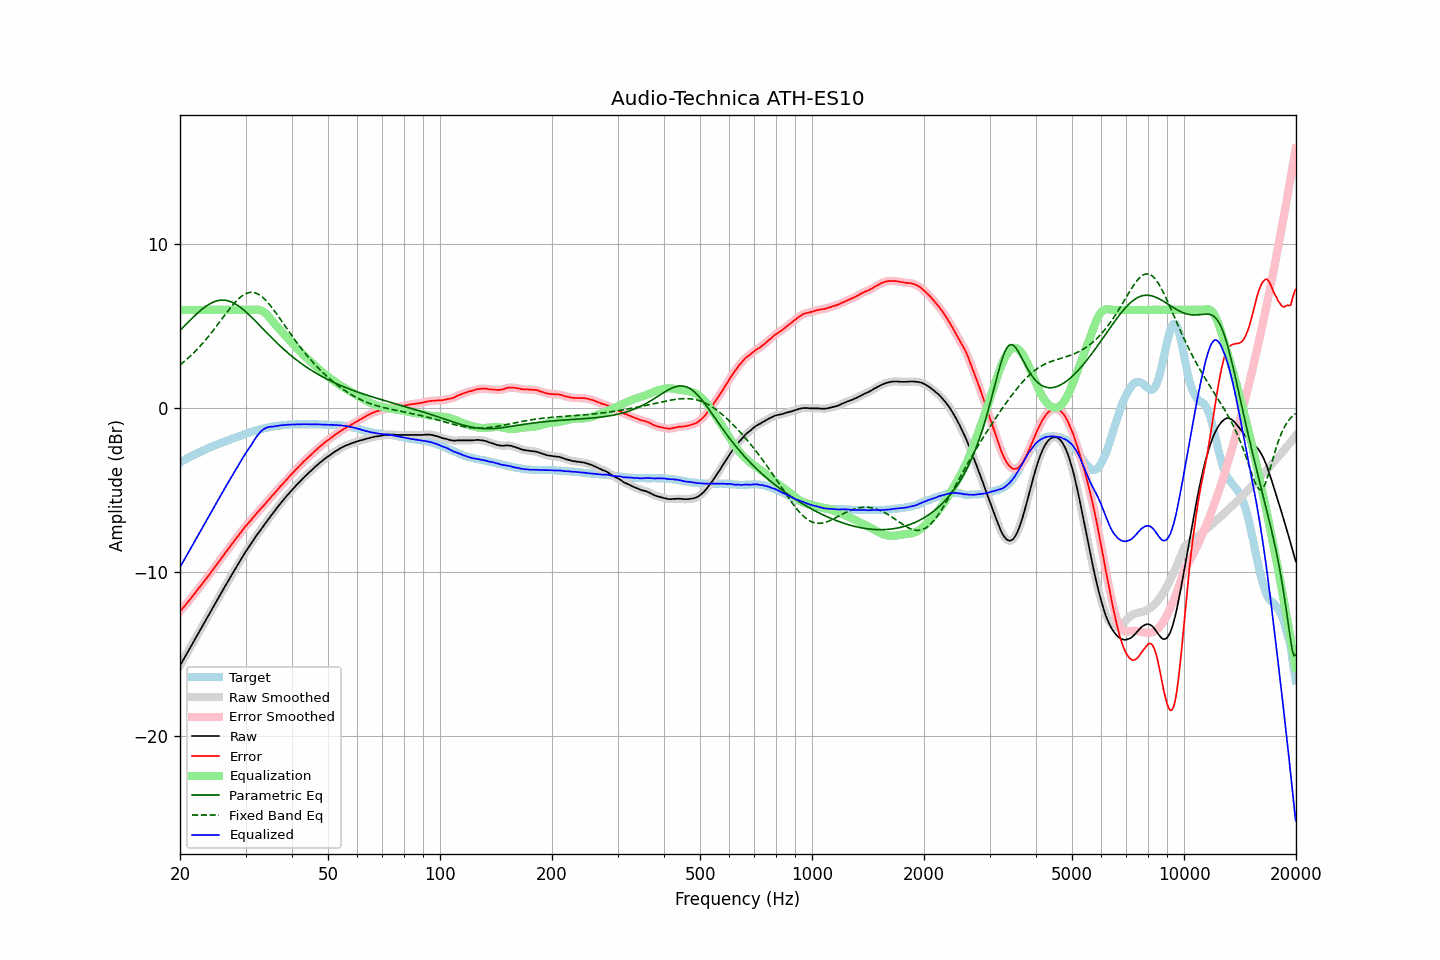

The file beside this chart, header and first rows:
frequency, raw, error, smoothed, error_smoothed, equalization, parametric_eq, fixed_band_eq, equalized_raw, equalized_smoothed, target
20.00, -15.68, -12.38, -15.68, -12.38, 6.00, 4.75, 2.65, -9.68, -9.68, -3.30
20.20, -15.51, -12.27, -15.51, -12.27, 6.00, 4.85, 2.73, -9.51, -9.51, -3.24
20.40, -15.34, -12.15, -15.34, -12.15, 6.00, 4.95, 2.81, -9.34, -9.34, -3.19
20.61, -15.17, -12.04, -15.17, -12.03, 6.00, 5.05, 2.89, -9.17, -9.17, -3.13
20.81, -14.99, -11.91, -14.99, -11.91, 6.00, 5.15, 2.97, -8.99, -8.99, -3.08
21.02, -14.82, -11.80, -14.82, -11.80, 6.00, 5.25, 3.06, -8.82, -8.82, -3.02
21.23, -14.65, -11.68, -14.65, -11.68, 6.00, 5.35, 3.15, -8.65, -8.65, -2.97
21.44, -14.48, -11.56, -14.48, -11.55, 6.00, 5.44, 3.24, -8.48, -8.48, -2.92
21.66, -14.30, -11.43, -14.30, -11.43, 6.00, 5.54, 3.33, -8.30, -8.30, -2.87
21.87, -14.13, -11.30, -14.13, -11.31, 6.00, 5.63, 3.43, -8.13, -8.13, -2.82
22.09, -13.96, -11.19, -13.96, -11.18, 6.00, 5.72, 3.53, -7.96, -7.96, -2.77
22.31, -13.79, -11.06, -13.79, -11.06, 6.00, 5.81, 3.63, -7.79, -7.79, -2.72
22.54, -13.61, -10.93, -13.61, -10.93, 6.00, 5.90, 3.74, -7.61, -7.61, -2.68
22.76, -13.44, -10.80, -13.44, -10.80, 6.00, 5.98, 3.84, -7.44, -7.44, -2.63
22.99, -13.27, -10.68, -13.27, -10.67, 6.00, 6.06, 3.95, -7.27, -7.27, -2.59
23.22, -13.09, -10.55, -13.09, -10.55, 6.00, 6.14, 4.07, -7.09, -7.09, -2.55
23.45, -12.92, -10.41, -12.92, -10.42, 6.00, 6.21, 4.18, -6.92, -6.92, -2.51
23.69, -12.75, -10.30, -12.75, -10.29, 6.00, 6.28, 4.30, -6.75, -6.75, -2.46
23.92, -12.58, -10.16, -12.58, -10.16, 6.00, 6.34, 4.42, -6.58, -6.58, -2.42
24.16, -12.40, -10.03, -12.40, -10.03, 6.00, 6.40, 4.54, -6.40, -6.40, -2.37
24.40, -12.23, -9.90, -12.23, -9.90, 6.00, 6.45, 4.67, -6.23, -6.23, -2.33
24.65, -12.06, -9.77, -12.05, -9.77, 6.00, 6.49, 4.79, -6.06, -6.05, -2.29
24.89, -11.88, -9.63, -11.88, -9.63, 6.00, 6.53, 4.92, -5.88, -5.88, -2.25
25.14, -11.71, -9.50, -11.71, -9.50, 6.00, 6.55, 5.05, -5.71, -5.71, -2.21
25.39, -11.54, -9.37, -11.54, -9.37, 6.00, 6.58, 5.18, -5.54, -5.54, -2.17
25.65, -11.37, -9.24, -11.37, -9.24, 6.00, 6.59, 5.31, -5.37, -5.37, -2.13
25.91, -11.19, -9.10, -11.19, -9.10, 6.00, 6.60, 5.44, -5.19, -5.19, -2.09
26.16, -11.02, -8.97, -11.02, -8.97, 6.00, 6.60, 5.57, -5.02, -5.02, -2.05
26.43, -10.85, -8.83, -10.85, -8.84, 6.00, 6.59, 5.71, -4.85, -4.85, -2.02
26.69, -10.69, -8.71, -10.69, -8.71, 6.00, 6.57, 5.83, -4.69, -4.69, -1.98
26.96, -10.52, -8.58, -10.52, -8.57, 6.00, 6.55, 5.96, -4.52, -4.52, -1.94
27.23, -10.35, -8.44, -10.35, -8.44, 6.00, 6.52, 6.09, -4.35, -4.35, -1.91
27.50, -10.18, -8.31, -10.18, -8.31, 6.00, 6.48, 6.21, -4.18, -4.18, -1.87
27.77, -10.02, -8.18, -10.02, -8.18, 6.00, 6.44, 6.32, -4.02, -4.02, -1.83
28.05, -9.85, -8.04, -9.85, -8.05, 6.00, 6.39, 6.43, -3.85, -3.85, -1.81
28.33, -9.69, -7.92, -9.69, -7.92, 6.00, 6.33, 6.54, -3.69, -3.69, -1.77
28.62, -9.52, -7.79, -9.52, -7.79, 6.00, 6.27, 6.64, -3.52, -3.52, -1.73
28.90, -9.36, -7.67, -9.36, -7.67, 6.00, 6.20, 6.73, -3.36, -3.36, -1.69
29.19, -9.19, -7.53, -9.19, -7.54, 6.00, 6.13, 6.81, -3.19, -3.19, -1.66
29.48, -9.03, -7.41, -9.03, -7.41, 6.00, 6.05, 6.88, -3.03, -3.03, -1.62
29.78, -8.87, -7.29, -8.87, -7.29, 6.00, 5.97, 6.94, -2.87, -2.87, -1.58
30.08, -8.71, -7.16, -8.72, -7.17, 6.00, 5.88, 6.99, -2.71, -2.72, -1.55
30.38, -8.57, -7.06, -8.57, -7.05, 6.00, 5.79, 7.03, -2.57, -2.57, -1.51
30.68, -8.42, -6.94, -8.42, -6.94, 6.00, 5.70, 7.06, -2.42, -2.42, -1.48
30.99, -8.28, -6.84, -8.28, -6.83, 6.00, 5.61, 7.07, -2.28, -2.28, -1.45
31.30, -8.13, -6.71, -8.13, -6.71, 6.01, 5.51, 7.07, -2.13, -2.12, -1.42
31.61, -7.98, -6.59, -7.98, -6.59, 6.01, 5.41, 7.06, -1.97, -1.97, -1.39
31.93, -7.83, -6.47, -7.84, -6.48, 6.02, 5.31, 7.03, -1.81, -1.82, -1.36
32.24, -7.70, -6.37, -7.70, -6.37, 6.02, 5.21, 6.99, -1.68, -1.68, -1.33
32.57, -7.56, -6.26, -7.56, -6.26, 6.01, 5.11, 6.94, -1.55, -1.55, -1.30
32.89, -7.42, -6.15, -7.42, -6.15, 5.98, 5.01, 6.87, -1.44, -1.44, -1.27
33.22, -7.29, -6.03, -7.29, -6.04, 5.94, 4.91, 6.80, -1.35, -1.35, -1.25
33.55, -7.16, -5.93, -7.15, -5.93, 5.88, 4.81, 6.72, -1.28, -1.27, -1.23
33.89, -7.02, -5.81, -7.02, -5.82, 5.81, 4.70, 6.62, -1.21, -1.22, -1.21
34.23, -6.89, -5.70, -6.89, -5.70, 5.72, 4.60, 6.52, -1.17, -1.17, -1.19
34.57, -6.76, -5.60, -6.76, -5.59, 5.61, 4.50, 6.41, -1.15, -1.14, -1.16
34.92, -6.62, -5.48, -6.63, -5.48, 5.50, 4.40, 6.29, -1.12, -1.13, -1.14
35.27, -6.49, -5.37, -6.49, -5.37, 5.38, 4.31, 6.17, -1.11, -1.12, -1.13
35.62, -6.37, -5.26, -6.37, -5.26, 5.26, 4.21, 6.04, -1.11, -1.11, -1.11
35.97, -6.24, -5.15, -6.24, -5.15, 5.14, 4.11, 5.91, -1.09, -1.09, -1.09
... 635 more rows
